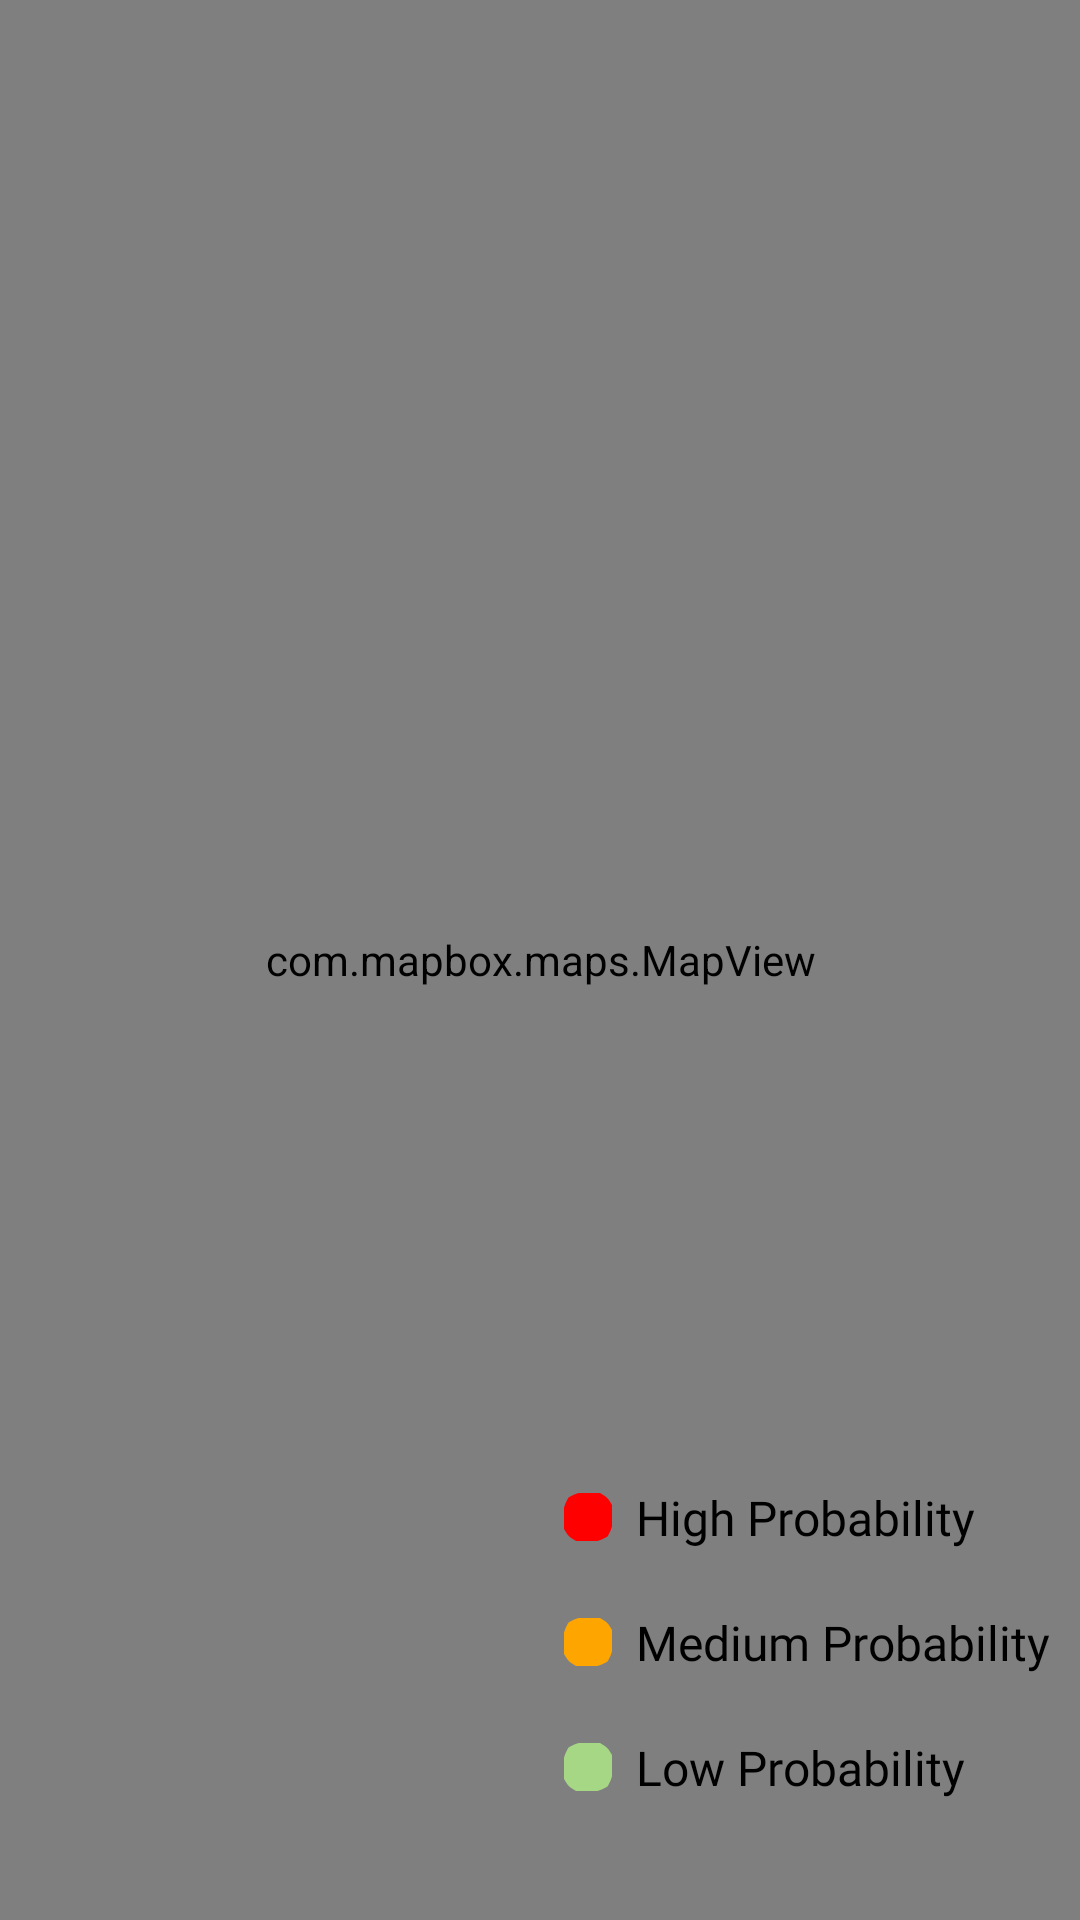

Android layout source for this screen:
<!-- AndroidManifest.xml: application theme Theme.SafeNet -->
<!-- res/layout/fragment_heat_wave_main.xml -->
<?xml version="1.0" encoding="utf-8"?>
<FrameLayout xmlns:android="http://schemas.android.com/apk/res/android"
    xmlns:app="http://schemas.android.com/apk/res-auto"
    xmlns:tools="http://schemas.android.com/tools"
    android:layout_width="match_parent"
    android:layout_height="match_parent"
    tools:context=".fragment.heat_wave_main">

    <com.mapbox.maps.MapView
        android:id="@+id/mapViewHeat"
        android:layout_width="match_parent"
        android:layout_height="match_parent"
        app:mapbox_cameraBearing="0.0"
        app:mapbox_cameraPitch="0.0"
        app:mapbox_cameraZoom="2.0"
        app:mapbox_locationComponentEnabled="true"
        app:mapbox_locationComponentPuckBearing="heading" >

    </com.mapbox.maps.MapView>

    <androidx.constraintlayout.widget.ConstraintLayout
        android:layout_width="match_parent"
        android:layout_height="match_parent">

        <TextView
            android:id="@+id/textView"
            android:layout_width="wrap_content"
            android:layout_height="wrap_content"
            android:layout_marginBottom="40dp"
            android:drawableLeft="@drawable/greencircle16x16"
            android:drawablePadding="8dp"
            android:fontFamily="@font/poppins_medium"
            android:paddingLeft="10dp"
            android:paddingRight="10dp"
            android:text="Low Probability"
            android:textColor="@color/black"
            android:textSize="16sp"
            app:layout_constraintBottom_toBottomOf="parent"
            app:layout_constraintStart_toStartOf="@+id/textView2" />

        <TextView
            android:id="@+id/textView2"
            android:layout_width="wrap_content"
            android:layout_height="wrap_content"
            android:layout_marginBottom="20dp"
            android:drawableLeft="@drawable/yellowcircle16x16"
            android:drawablePadding="8dp"
            android:fontFamily="@font/poppins_medium"
            android:paddingLeft="10dp"
            android:paddingRight="10dp"
            android:text="Medium Probability"
            android:textColor="@color/black"
            android:textSize="16sp"
            app:layout_constraintBottom_toTopOf="@+id/textView"
            app:layout_constraintEnd_toEndOf="parent" />

        <TextView
            android:id="@+id/textView3"
            android:layout_width="wrap_content"
            android:layout_height="wrap_content"
            android:layout_marginBottom="20dp"
            android:drawableLeft="@drawable/redcircle_16"
            android:drawablePadding="8dp"
            android:fontFamily="@font/poppins_medium"
            android:paddingLeft="10dp"
            android:paddingRight="10dp"
            android:text="High Probability"
            android:textColor="@color/black"
            android:textSize="16sp"
            app:layout_constraintBottom_toTopOf="@+id/textView2"
            app:layout_constraintStart_toStartOf="@+id/textView2" />


    </androidx.constraintlayout.widget.ConstraintLayout>

</FrameLayout>
<!-- resources referenced by this layout -->
<resources>
  <color name="black">#FF000000</color>
  <!-- drawable greencircle16x16 (drawable) -->
  <vector xmlns:android="http://schemas.android.com/apk/res/android"
      android:width="16dp"
      android:height="16dp"
      android:viewportWidth="16"
      android:viewportHeight="16">
    <path
        android:pathData="M12,0C14.5,1.5 14.5,1.5 16,4C16.791,8.021 16.622,10.964 14.5,14.5C10.964,16.622 8.021,16.791 4,16C1.5,14.5 1.5,14.5 0,12C-0.791,7.979 -0.622,5.036 1.5,1.5C5.036,-0.622 7.979,-0.791 12,0Z"
        android:fillColor="#A6D785"/>
  </vector>
  <!-- drawable redcircle_16 (drawable) -->
  <vector xmlns:android="http://schemas.android.com/apk/res/android"
      android:width="16dp"
      android:height="16dp"
      android:viewportWidth="16"
      android:viewportHeight="16">
    <path
        android:pathData="M12,0C14.5,1.5 14.5,1.5 16,4C16.791,8.021 16.622,10.964 14.5,14.5C10.964,16.622 8.021,16.791 4,16C1.5,14.5 1.5,14.5 0,12C-0.791,7.979 -0.622,5.036 1.5,1.5C5.036,-0.622 7.979,-0.791 12,0Z"
        android:fillColor="#FF0000"/>
  </vector>
  <!-- drawable yellowcircle16x16 (drawable) -->
  <vector xmlns:android="http://schemas.android.com/apk/res/android"
      android:width="16dp"
      android:height="16dp"
      android:viewportWidth="16"
      android:viewportHeight="16">
    <path
        android:pathData="M12,0C14.5,1.5 14.5,1.5 16,4C16.791,8.021 16.622,10.964 14.5,14.5C10.964,16.622 8.021,16.791 4,16C1.5,14.5 1.5,14.5 0,12C-0.791,7.979 -0.622,5.036 1.5,1.5C5.036,-0.622 7.979,-0.791 12,0Z"
        android:fillColor="#FFA500"/>
  </vector>
  <style name="Theme.SafeNet" parent="Base.Theme.SafeNet" />
  <style name="Base.Theme.SafeNet" parent="Theme.Material3.DayNight.NoActionBar">
          
          
      </style>
</resources>
